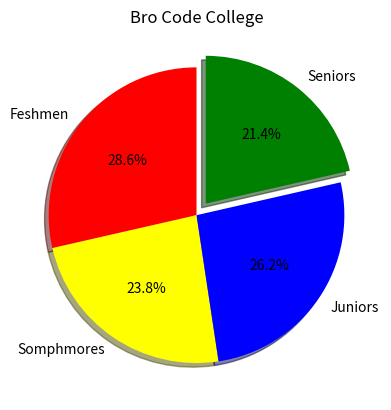

The matplotlib source for this figure:
import matplotlib.pyplot as plt
import numpy as np

#Bar Chart = Circular chart divided into slices to show percentages of the total 
#good for visualizing distributions among categories 

categories = ["Feshmen", "Somphmores","Juniors","Seniors"]
values = np.array([300,250,275, 225])
colors=["red","yellow","blue","green"]


plt.pie(values,labels = categories,
        autopct = "%1.1f%%",
        colors= colors,
        explode =[0, 0, 0, 0.1],
        shadow = True,
        startangle = 90)

plt.title("Bro Code College")
plt.show()
